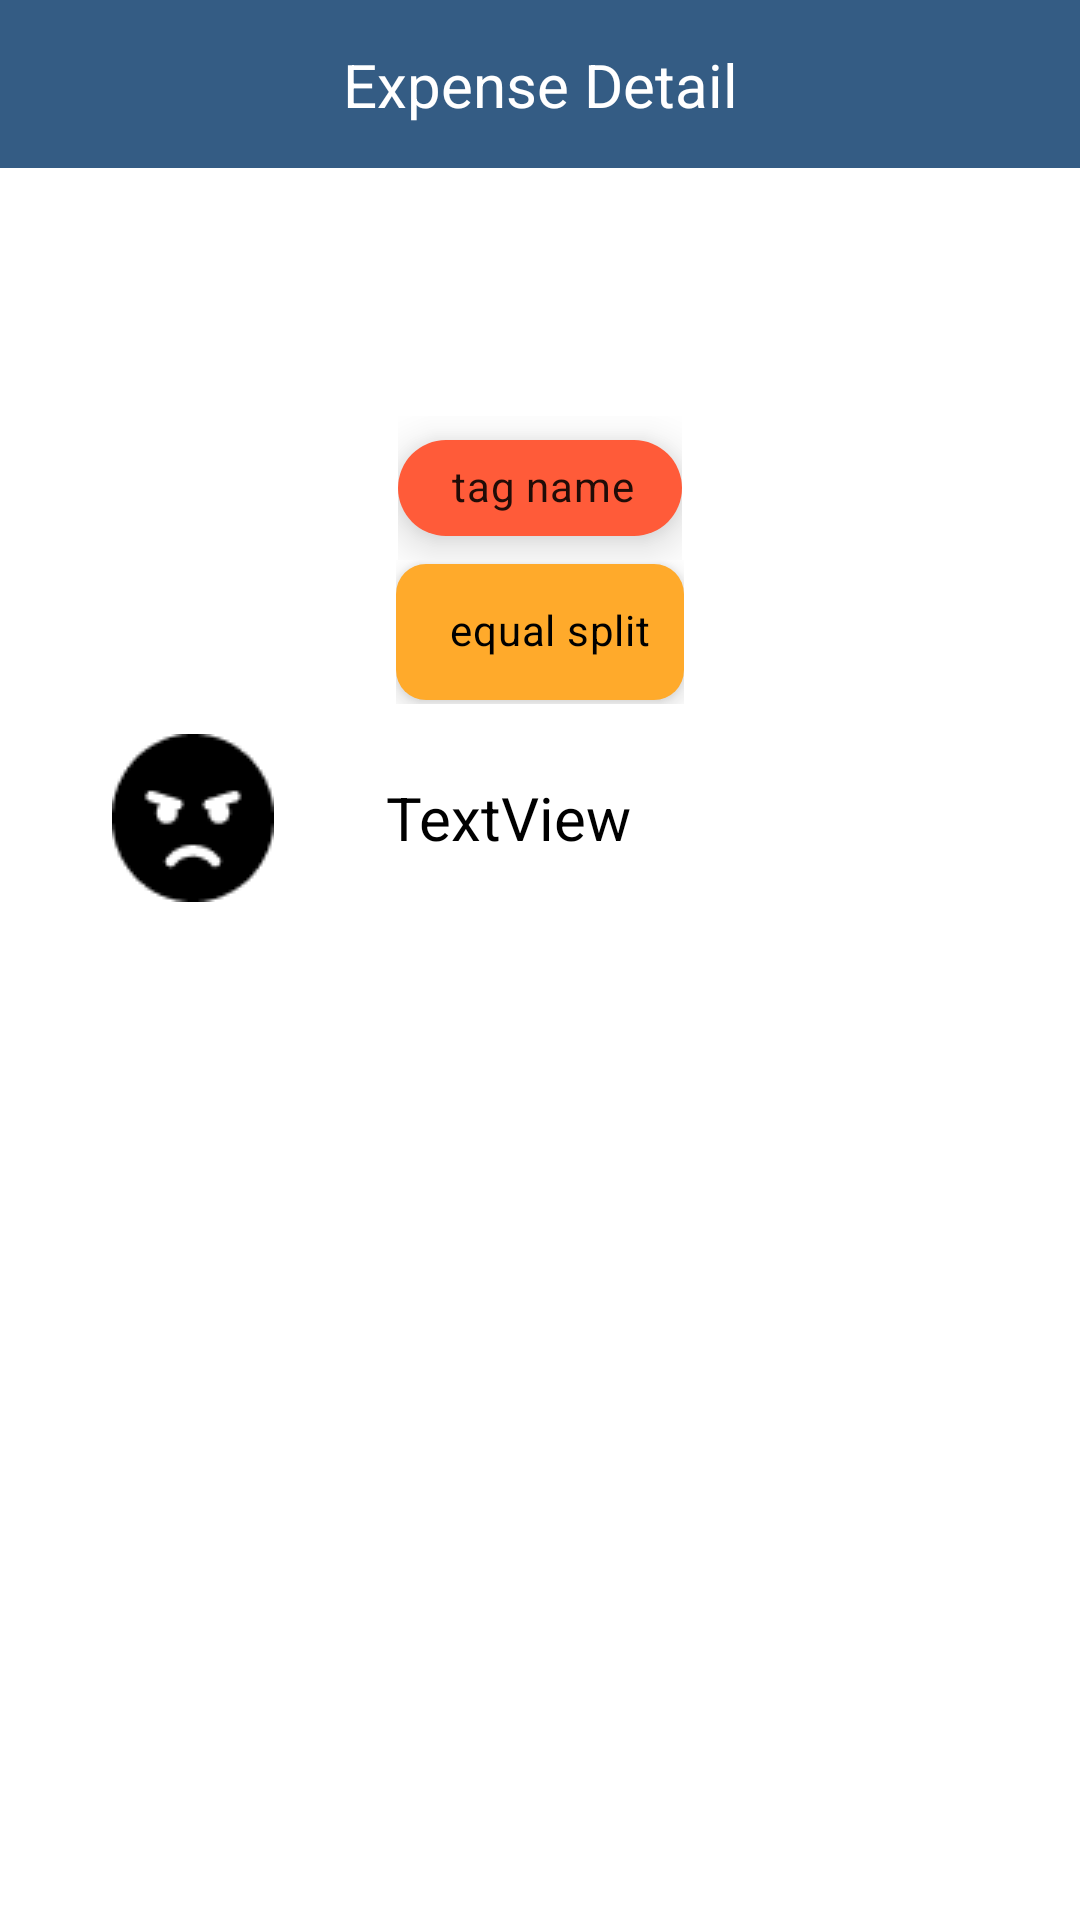

Write the Android layout XML for this screen, with the resource values it uses.
<!-- AndroidManifest.xml: activity theme Theme.Split.NoActionBar -->
<!-- res/layout/expense_detail.xml -->
<?xml version="1.0" encoding="utf-8"?>
<androidx.constraintlayout.widget.ConstraintLayout xmlns:android="http://schemas.android.com/apk/res/android"
    xmlns:app="http://schemas.android.com/apk/res-auto"
    xmlns:tools="http://schemas.android.com/tools"
    android:layout_width="match_parent"
    android:layout_height="wrap_content">

    <androidx.appcompat.widget.Toolbar
        android:id="@+id/expense_detail_toolbar"
        android:layout_width="match_parent"
        android:layout_height="wrap_content"
        android:background="?attr/colorPrimary"
        android:minHeight="?attr/actionBarSize"
        android:theme="?attr/actionBarTheme"
        app:layout_constraintTop_toTopOf="parent" />

    <TextView
        android:id="@+id/expense_detail_title"
        android:layout_width="wrap_content"
        android:layout_height="wrap_content"
        android:gravity="center"
        android:text="Expense Detail"
        android:textAlignment="gravity"
        android:textColor="@color/white"
        android:textSize="20sp"
        app:layout_constraintBottom_toBottomOf="@+id/expense_detail_toolbar"
        app:layout_constraintEnd_toEndOf="parent"
        app:layout_constraintStart_toStartOf="parent"
        app:layout_constraintTop_toTopOf="@+id/expense_detail_toolbar" />

    <LinearLayout
        android:id="@+id/expense_detail_header"
        android:layout_width="match_parent"
        android:layout_height="wrap_content"
        android:gravity="center_horizontal"
        android:orientation="vertical"
        app:layout_constraintTop_toBottomOf="@+id/expense_detail_toolbar"
        tools:layout_editor_absoluteX="-16dp">

        <TextView
            android:id="@+id/expense_name"
            android:layout_width="wrap_content"
            android:layout_height="wrap_content"
            android:layout_marginTop="18dp"
            android:textColor="@color/black"
            android:textSize="32sp" />

        <TextView
            android:id="@+id/expense_timestamp"
            android:layout_width="match_parent"
            android:layout_height="wrap_content"
            android:gravity="center_horizontal"
            android:textSize="16sp" />

        <include
            android:id="@+id/expense_tag"
            layout="@layout/tag_layout"
            android:layout_width="wrap_content"
            android:layout_height="wrap_content"
            android:layout_gravity="center_horizontal" />

        <include
            android:id="@+id/expense_split_method"
            layout="@layout/split_method_layout"
            android:layout_width="wrap_content"
            android:layout_height="wrap_content" />

    </LinearLayout>

    <LinearLayout
        android:id="@+id/payer_layout"
        android:layout_width="match_parent"
        android:layout_height="wrap_content"
        android:layout_marginTop="10dp"
        android:gravity="center"
        android:orientation="horizontal"
        app:layout_constraintTop_toBottomOf="@+id/expense_detail_header">

        <ImageView
            android:id="@+id/payer_image"
            android:layout_width="wrap_content"
            android:layout_height="wrap_content"
            android:layout_weight="1"
            app:srcCompat="@drawable/darkangry_icon" />

        <TextView
            android:id="@+id/payer_info"
            android:layout_width="wrap_content"
            android:layout_height="wrap_content"
            android:layout_weight="2"
            android:text="TextView"
            android:textColor="@android:color/black"
            android:textSize="20sp" />
    </LinearLayout>

    <androidx.recyclerview.widget.RecyclerView
        android:id="@+id/payee_recycler_view"
        android:layout_width="wrap_content"
        android:layout_height="wrap_content"
        android:layout_marginTop="10dp"
        android:layout_marginBottom="55dp"
        android:isScrollContainer="true"
        app:layoutManager="LinearLayoutManager"
        app:layout_constrainedHeight="true"
        app:layout_constraintBottom_toBottomOf="parent"
        app:layout_constraintEnd_toEndOf="parent"
        app:layout_constraintHorizontal_bias="0.32"
        app:layout_constraintStart_toStartOf="parent"
        app:layout_constraintTop_toBottomOf="@+id/payer_layout"
        tools:listitem="@layout/expense_detail_payee_layout" />

    <TextView
        android:id="@+id/expense_summary"
        android:layout_width="wrap_content"
        android:layout_height="wrap_content"
        android:text="TextView"
        android:textSize="25sp"
        android:visibility="invisible"
        app:layout_constraintBottom_toBottomOf="parent"
        app:layout_constraintEnd_toEndOf="parent"
        app:layout_constraintStart_toStartOf="parent" />

</androidx.constraintlayout.widget.ConstraintLayout>
<!-- res/layout/tag_layout.xml (included above) -->
<?xml version="1.0" encoding="utf-8"?>
<androidx.constraintlayout.widget.ConstraintLayout xmlns:android="http://schemas.android.com/apk/res/android"
    xmlns:app="http://schemas.android.com/apk/res-auto"
    xmlns:tools="http://schemas.android.com/tools"
    android:layout_width="match_parent"
    android:layout_height="match_parent">


    <com.google.android.material.chip.Chip
        android:id="@+id/tag_layout"
        android:layout_width="wrap_content"
        android:layout_height="wrap_content"
        android:clickable="false"
        android:elevation="10dp"
        android:text="tag name"
        android:textSize="14sp"
        app:chipBackgroundColor="@color/tag_orange"
        app:chipEndPadding="10dp"
        app:chipIcon="@drawable/tags"
        app:chipStartPadding="10dp"
        app:layout_constraintBottom_toBottomOf="parent"
        app:layout_constraintEnd_toEndOf="parent"
        app:layout_constraintHorizontal_bias="0.0"
        app:layout_constraintStart_toStartOf="parent"
        app:layout_constraintTop_toTopOf="parent"
        app:rippleColor="@android:color/transparent" />





</androidx.constraintlayout.widget.ConstraintLayout>
<!-- res/layout/split_method_layout.xml (included above) -->
<?xml version="1.0" encoding="utf-8"?>
<androidx.constraintlayout.widget.ConstraintLayout xmlns:android="http://schemas.android.com/apk/res/android"
    xmlns:app="http://schemas.android.com/apk/res-auto"
    xmlns:tools="http://schemas.android.com/tools"
    android:layout_width="match_parent"
    android:layout_height="match_parent">

    <com.google.android.material.chip.Chip
        android:id="@+id/split_method_chip"
        android:layout_width="wrap_content"
        android:layout_height="wrap_content"
        android:elevation="5dp"
        android:padding="0dp"
        android:scaleX="1"
        android:scaleY="1"
        android:text="equal split"
        android:textColor="@color/black"
        android:textSize="14sp"
        app:chipBackgroundColor="@color/yellow"
        app:chipCornerRadius="10dp"
        app:chipEndPadding="5dp"
        app:chipIcon="@drawable/scale"
        app:chipMinHeight="45dp"
        app:chipStartPadding="10dp"
        app:layout_constraintBottom_toBottomOf="parent"
        app:layout_constraintEnd_toEndOf="parent"
        app:layout_constraintStart_toStartOf="parent"
        app:layout_constraintTop_toTopOf="parent" />
</androidx.constraintlayout.widget.ConstraintLayout>
<!-- res/layout/expense_detail_payee_layout.xml (included above) -->
<?xml version="1.0" encoding="utf-8"?>
<LinearLayout xmlns:android="http://schemas.android.com/apk/res/android"
    xmlns:app="http://schemas.android.com/apk/res-auto"
    xmlns:tools="http://schemas.android.com/tools"
    android:layout_width="wrap_content"
    android:layout_height="50dp"
    android:layout_alignParentEnd="true"
    android:baselineAligned="false"
    android:gravity="center"
    android:orientation="horizontal"
    android:padding="5dp">

    <ImageView
        android:id="@+id/payee_image"
        android:layout_width="wrap_content"
        android:layout_height="match_parent"
        android:layout_marginStart="45dp"
        android:layout_marginEnd="20dp"
        android:layout_weight="1"
        app:srcCompat="@drawable/darkangry_icon" />

    <TextView
        android:id="@+id/payee_info"
        android:layout_width="wrap_content"
        android:layout_height="wrap_content"
        android:layout_marginEnd="15dp"
        android:layout_weight="1"
        android:text="TextView"
        android:textColor="@color/black" />

    <ImageView
        android:id="@+id/icon_slot_1"
        android:layout_width="45dp"
        android:layout_height="match_parent"
        android:layout_weight="1"
        android:foregroundGravity="center"
        android:visibility="invisible"
        app:srcCompat="@drawable/baseline_check_24" />

</LinearLayout>
<!-- resources referenced by this layout -->
<resources>
  <color name="black">#FF000000</color>
  <color name="tag_orange">#FF5B39</color>
  <color name="white">#FFFFFFFF</color>
  <color name="yellow">#FFAA2B</color>
  <!-- drawable darkangry_icon: png bitmap (drawable, 856 bytes) -->
  <style name="Theme.Split.NoActionBar">
          <item name="windowActionBar">false</item>
          <item name="windowNoTitle">true</item>
      </style>
</resources>
